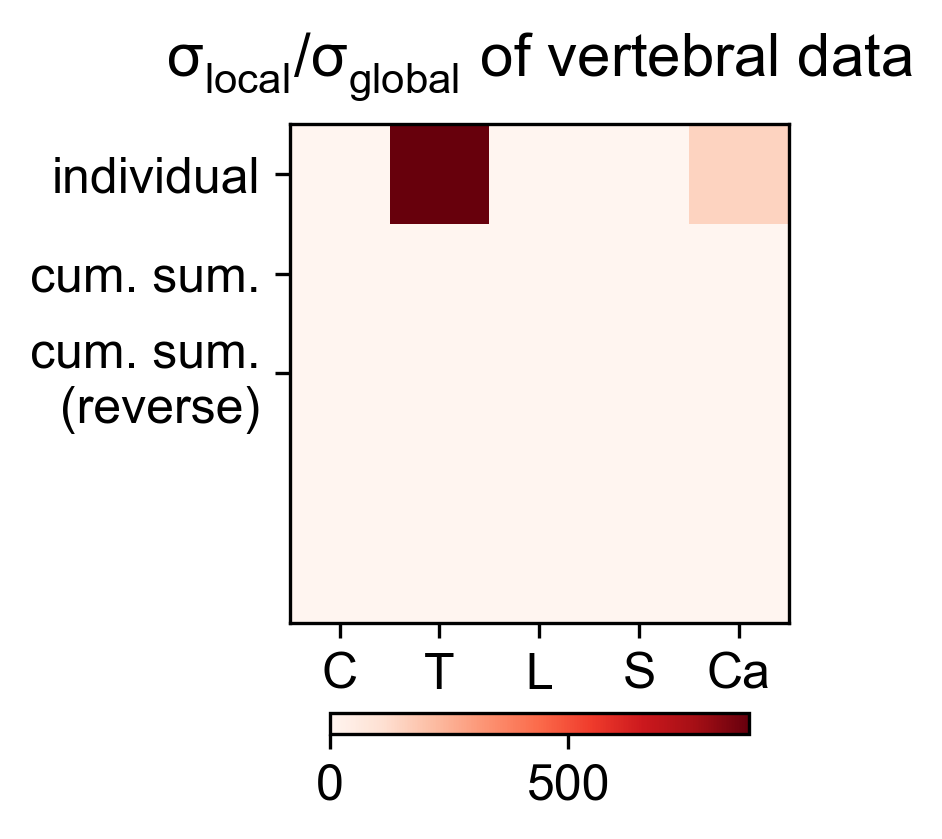

The table this chart was drawn from, first rows:
3.124499278961705498e-03, 8.776192427816056352e+02, 0.000000000000000000e+00, 9.870213106873898523e-02, 1.484105303637237796e+02
3.006386954511274200e-06, 8.444434794055907245e-01, 0.000000000000000000e+00, 9.497099302456125523e-05, 1.428003153663288116e-01
1.559163537992608057e-04, 3.197061043214264320e-01, 0.000000000000000000e+00, 3.230639131533364922e-03, 3.753964814948047013e-01
1.559163537992608057e-04, 3.461338738689681005e-01, 3.531840923186301828e-01, 3.727711175344550210e-01, 2.696083310817876666e-01
2.696083310817876666e-01, 2.504873159297064666e-01, 5.325442534097302172e-01, 5.185914729352405494e-01, 3.753964814948047013e-01
